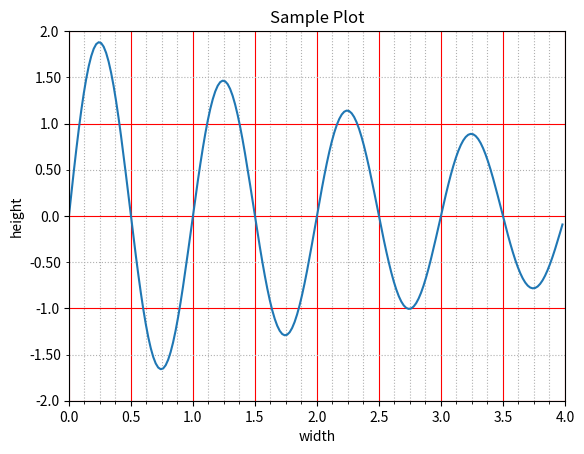

Write the Python code that produced this figure.
from matplotlib.ticker import MultipleLocator, FormatStrFormatter, AutoMinorLocator
import matplotlib.pyplot as plt
import numpy as np

fig, ax = plt.subplots()

t = np.arange(0.0, 4.0, 0.02)
y = 2 * np.sin(2 * np.pi * t) * np.exp(-t * 0.25)

ax.set(title = 'Sample Plot', xlabel = 'width', ylabel = 'height', xlim = (0, 4), ylim = (-2, 2))

# MARK major ticks multiple of 0.5 (e.g. 0.5, 1.0, 1.5, 2.0, etc)
ax.xaxis.set_major_locator(MultipleLocator(0.5))
# MARK four minor ticks between the x-axis major ticks.
ax.xaxis.set_minor_locator(AutoMinorLocator(4))

# MARK major ticks multiple of 0.5 (e.g. 1, 2, 3 etc)
ax.yaxis.set_major_locator(MultipleLocator(1))
ax.yaxis.set_major_formatter(FormatStrFormatter('%.1f'))
# MARK two minor ticks between the y-axis major ticks.
ax.yaxis.set_minor_locator(AutoMinorLocator(2))
ax.yaxis.set_minor_formatter(FormatStrFormatter('%.2f'))

# LAYOUT grid for major and minor ticks respectively.
ax.grid(True, which = 'major', linestyle = '-', color = 'r')
ax.grid(True, which = 'minor', linestyle = 'dotted')

ax.plot(t, y)
plt.show()